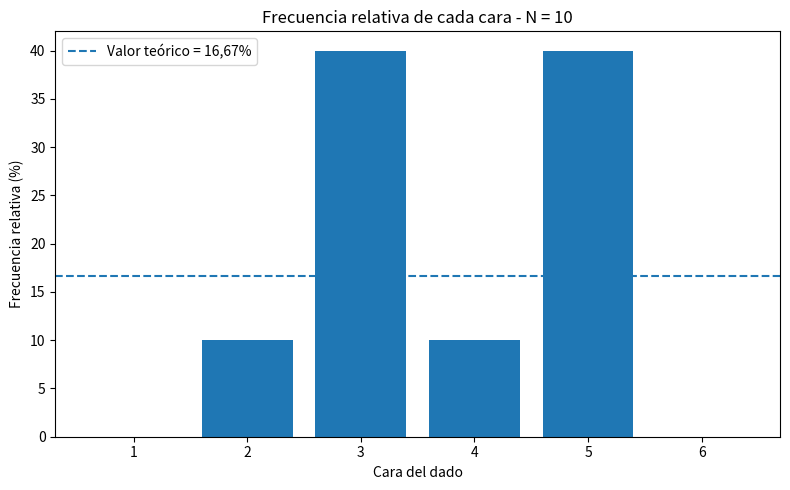
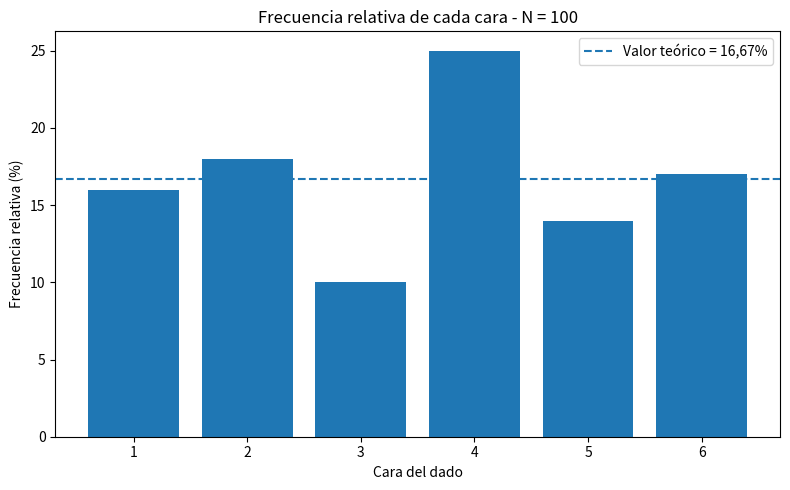
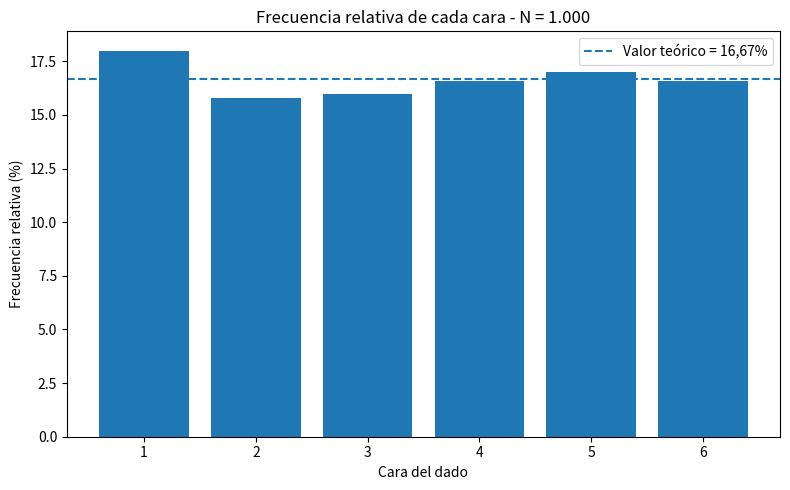
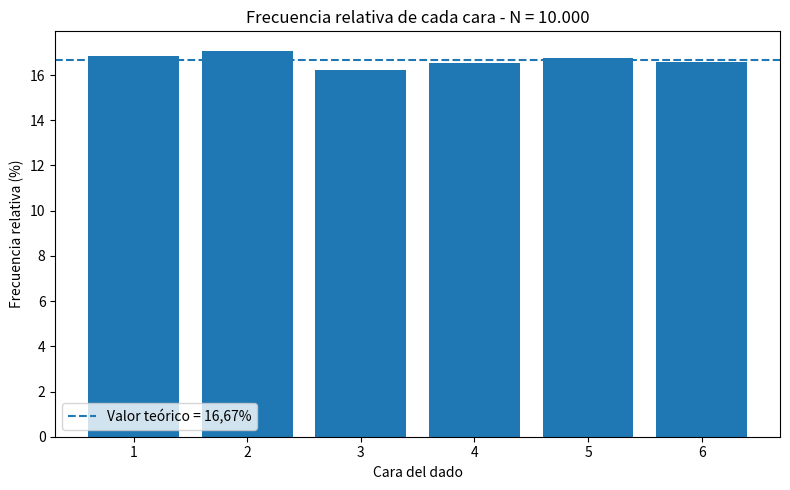
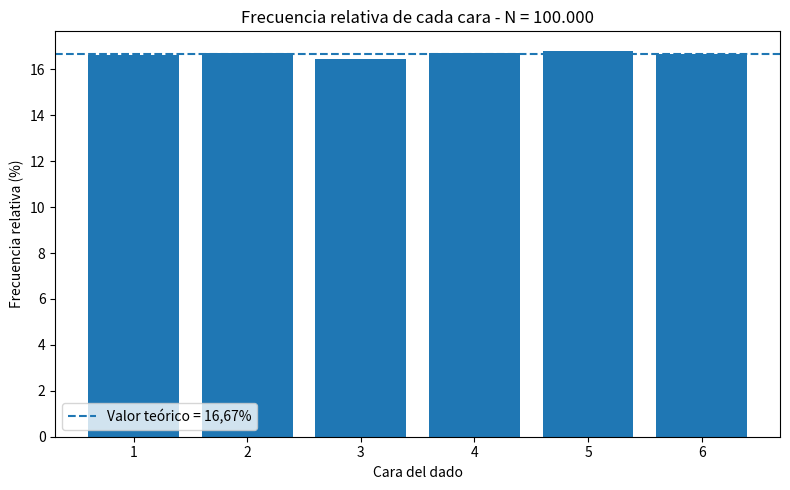
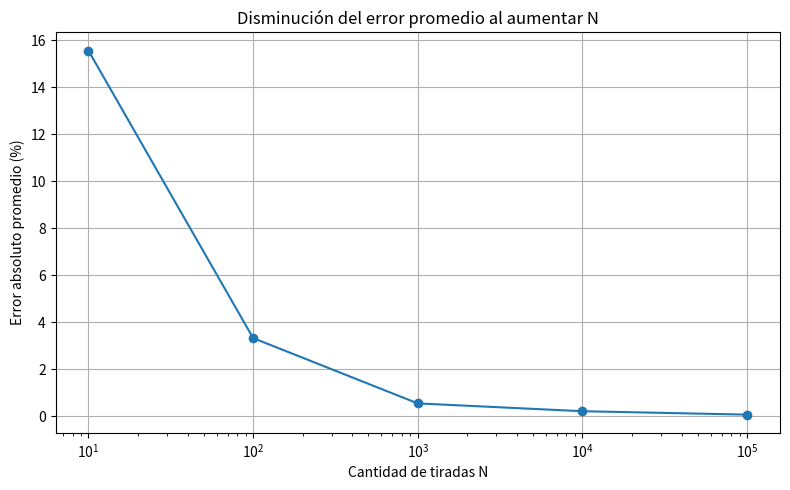

The script that saved these images, in order:
import numpy as np
import pandas as pd
import matplotlib.pyplot as plt
from pathlib import Path

np.random.seed(42)

valores_n = [10, 100, 1000, 10000, 100000]
probabilidad_teorica = 1 / 6
resultados = []

Path("graficos").mkdir(exist_ok=True)
Path("datos").mkdir(exist_ok=True)

for n in valores_n:
    tiradas = np.random.randint(1, 7, size=n)

    for cara in range(1, 7):
        cantidad = np.sum(tiradas == cara)
        frecuencia = cantidad / n
        error = abs(frecuencia - probabilidad_teorica)

        resultados.append({
            "N": n,
            "Cara": cara,
            "Cantidad": int(cantidad),
            "Frecuencia_relativa": frecuencia,
            "Probabilidad_teorica": probabilidad_teorica,
            "Error_absoluto": error
        })

df = pd.DataFrame(resultados)
df.to_csv("datos/resultados.csv", index=False)

for n in valores_n:
    datos_n = df[df["N"] == n]

    plt.figure(figsize=(8, 5))
    plt.bar(datos_n["Cara"], datos_n["Frecuencia_relativa"] * 100)
    plt.axhline(probabilidad_teorica * 100, linestyle="--", label="Valor teórico = 16,67%")
    plt.title(f"Frecuencia relativa de cada cara - N = {n:,}".replace(",", "."))
    plt.xlabel("Cara del dado")
    plt.ylabel("Frecuencia relativa (%)")
    plt.xticks(range(1, 7))
    plt.legend()
    plt.tight_layout()
    plt.savefig(f"graficos/frecuencias_N_{n}.png", dpi=150)
    plt.close()

errores = (
    df.groupby("N")["Error_absoluto"]
    .mean()
    .reset_index()
    .rename(columns={"Error_absoluto": "Error_absoluto_promedio"})
)

errores["Error_absoluto_promedio_porcentaje"] = errores["Error_absoluto_promedio"] * 100
errores.to_csv("datos/errores_promedio.csv", index=False)

plt.figure(figsize=(8, 5))
plt.plot(
    errores["N"],
    errores["Error_absoluto_promedio_porcentaje"],
    marker="o"
)
plt.xscale("log")
plt.title("Disminución del error promedio al aumentar N")
plt.xlabel("Cantidad de tiradas N")
plt.ylabel("Error absoluto promedio (%)")
plt.grid(True)
plt.tight_layout()
plt.savefig("graficos/error_promedio_por_N.png", dpi=150)
plt.close()

print(df.to_string(index=False))
print()
print(errores.to_string(index=False))
